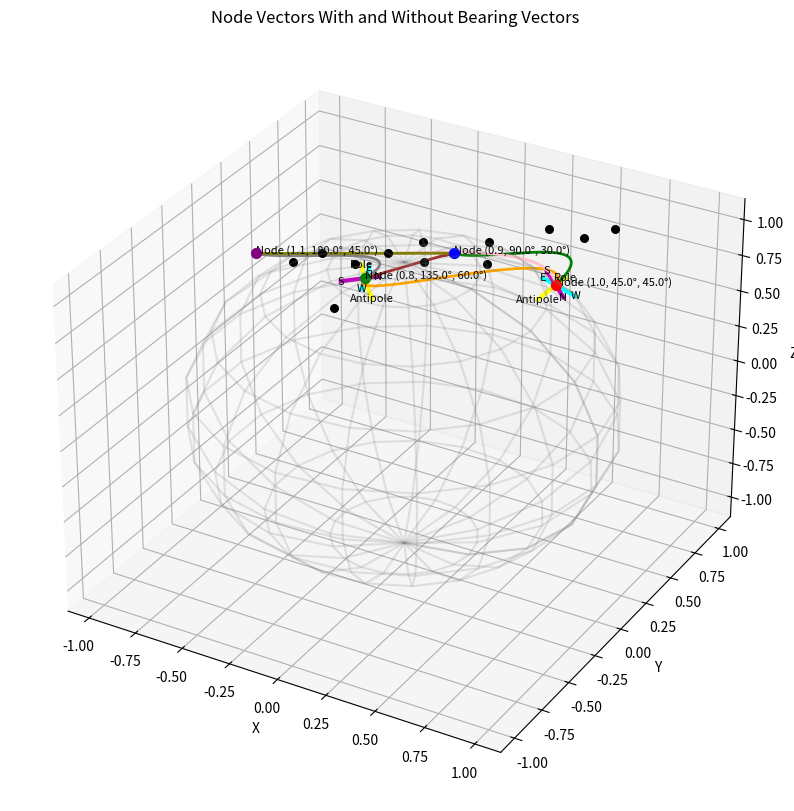

Reproduce this figure in Python. (Note: this script raises an exception after producing the figure.)
import numpy as np
import matplotlib.pyplot as plt
from mpl_toolkits.mplot3d import Axes3D
from scipy.special import comb

# -------------------- Adjustable Parameters --------------------

# Node Vectors
node_vectors = [
    (1, np.radians(45), np.radians(45)),
    (0.8, np.radians(135), np.radians(60)),
    (0.9, np.radians(90), np.radians(30)),  # Node without bearing vectors
    (1.1, np.radians(180), np.radians(45))  # Another node without bearing vectors
]

# Bearing Vectors (now explicitly representing force)
bearing_vectors = [
    {'lateral': 0.3, 'axial': 0.4, 'radial': 0.2},
    {'lateral': 0.5, 'axial': 0.2, 'radial': 0.3},
    None,  # No bearing vector for the third node
    None   # No bearing vector for the fourth node
]

# Visualization Parameters
max_bar_length = 0.5  # Maximum length of the bearing vector bars
min_bar_length = 0.1  # Minimum length of the bearing vector bars

# Colors
node_colors = ['r', 'g', 'b', 'purple']  # Added purple for the fourth node
bar_colors = {'lateral': 'cyan', 'axial': 'm', 'radial': 'yellow'}
curve_colors = ['orange', 'green', 'pink', 'brown', 'gray', 'olive']  # Multiple colors for different connections
control_point_color = 'black'

# Curve Influence
curve_influence_strength = 0.5

# -------------------- Helper Functions --------------------

def spherical_to_cartesian(r, theta, phi):
    x = r * np.sin(phi) * np.cos(theta)
    y = r * np.sin(phi) * np.sin(theta)
    z = r * np.cos(phi)
    return np.array([x, y, z])

def plot_node_vector(ax, r, theta, phi, color):
    pos = spherical_to_cartesian(r, theta, phi)
    ax.scatter(*pos, c=color, s=50)
    ax.text(*pos, f'Node ({r:.1f}, {np.degrees(theta):.1f}°, {np.degrees(phi):.1f}°)', fontsize=8)
    return pos

def plot_asymmetric_bar(ax, center, direction, force, color, start_label, end_label):
    length = min_bar_length + (max_bar_length - min_bar_length) * force
    asymmetry = 0.5 + (force - 0.5) * 0.5
    start = center - direction * length * (1 - asymmetry)
    end = center + direction * length * asymmetry
    ax.plot([start[0], end[0]], [start[1], end[1]], [start[2], end[2]], color=color, linewidth=3)
    ax.text(*start, start_label, fontsize=8, ha='center', va='center')
    ax.text(*end, end_label, fontsize=8, ha='center', va='center')
    return start, end

def bernstein_poly(i, n, t):
    return comb(n, i) * (t**(n-i)) * (1 - t)**i

def bezier_curve(points, nTimes=1000):
    nPoints = len(points)
    xPoints = np.array([p[0] for p in points])
    yPoints = np.array([p[1] for p in points])
    zPoints = np.array([p[2] for p in points])

    t = np.linspace(0.0, 1.0, nTimes)
    polynomial_array = np.array([bernstein_poly(i, nPoints-1, t) for i in range(0, nPoints)])

    xvals = np.dot(xPoints, polynomial_array)
    yvals = np.dot(yPoints, polynomial_array)
    zvals = np.dot(zPoints, polynomial_array)

    return xvals, yvals, zvals

# -------------------- Main Visualization Function --------------------

def create_visualization():
    fig = plt.figure(figsize=(12, 10))
    ax = fig.add_subplot(111, projection='3d')

    # Plot the unit sphere
    u, v = np.mgrid[0:2*np.pi:20j, 0:np.pi:10j]
    x = np.cos(u) * np.sin(v)
    y = np.sin(u) * np.sin(v)
    z = np.cos(v)
    ax.plot_wireframe(x, y, z, color="gray", alpha=0.2)

    node_positions = []
    for i, (r, theta, phi) in enumerate(node_vectors):
        node_pos = plot_node_vector(ax, r, theta, phi, node_colors[i])
        node_positions.append(node_pos)
        
        if bearing_vectors[i] is not None:
            radial_dir = node_pos / np.linalg.norm(node_pos)
            axial_dir = np.cross(radial_dir, [0, 0, 1])
            axial_dir /= np.linalg.norm(axial_dir)
            lateral_dir = np.cross(axial_dir, radial_dir)
            
            # Plot lateral bar (East-West)
            force = bearing_vectors[i]['lateral']
            plot_asymmetric_bar(ax, node_pos, lateral_dir, force, bar_colors['lateral'], 'W', 'E')
            
            # Plot axial bar (North-South)
            force = bearing_vectors[i]['axial']
            plot_asymmetric_bar(ax, node_pos, axial_dir, force, bar_colors['axial'], 'S', 'N')
            
            # Plot radial bar (Pole-Antipole)
            force = bearing_vectors[i]['radial']
            plot_asymmetric_bar(ax, node_pos, radial_dir, force, bar_colors['radial'], 'Antipole', 'Pole')

    # Calculate and plot Bézier curves
    curve_index = 0
    for i in range(len(node_positions)):
        for j in range(i+1, len(node_positions)):
            start_point = node_positions[i]
            end_point = node_positions[j]
            mid_point = (np.array(start_point) + np.array(end_point)) / 2

            # Calculate influence vector
            if bearing_vectors[i] is not None:
                start_influence = np.array([bearing_vectors[i][direction] for direction in ['lateral', 'axial', 'radial']])
                start_influence /= np.linalg.norm(start_influence)
            else:
                start_influence = np.zeros(3)

            if bearing_vectors[j] is not None:
                end_influence = np.array([bearing_vectors[j][direction] for direction in ['lateral', 'axial', 'radial']])
                end_influence /= np.linalg.norm(end_influence)
            else:
                end_influence = np.zeros(3)

            # Calculate control points
            if bearing_vectors[i] is None and bearing_vectors[j] is None:
                # Straight line for connections between nodes without bearing vectors
                control_point1 = start_point + (end_point - start_point) / 3
                control_point2 = end_point - (end_point - start_point) / 3
            else:
                control_point1 = start_point + (end_point - start_point) / 3 + start_influence * curve_influence_strength
                control_point2 = end_point - (end_point - start_point) / 3 - end_influence * curve_influence_strength

            points = [start_point, control_point1, control_point2, end_point]
            xvals, yvals, zvals = bezier_curve(points)
            ax.plot(xvals, yvals, zvals, color=curve_colors[curve_index % len(curve_colors)], linewidth=2, 
                    label=f'Curve {i+1}-{j+1}')

            # Plot control points
            ax.scatter(*control_point1, color=control_point_color, s=30)
            ax.scatter(*control_point2, color=control_point_color, s=30)

            curve_index += 1

    ax.set_xlabel('X')
    ax.set_ylabel('Y')
    ax.set_zlabel('Z')
    ax.set_title('Node Vectors With and Without Bearing Vectors')

    # Set the same scale for all axes
    max_range = np.array([ax.get_xlim(), ax.get_ylim(), ax.get_zlim()]).ptp().max() / 2.0
    mid_x = np.mean(ax.get_xlim())
    mid_y = np.mean(ax.get_ylim())
    mid_z = np.mean(ax.get_zlim())
    ax.set_xlim(mid_x - max_range, mid_x + max_range)
    ax.set_ylim(mid_y - max_range, mid_y + max_range)
    ax.set_zlim(mid_z - max_range, mid_z + max_range)

    plt.legend()
    plt.tight_layout()
    plt.show()

# -------------------- Run Visualization --------------------

if __name__ == "__main__":
    create_visualization()